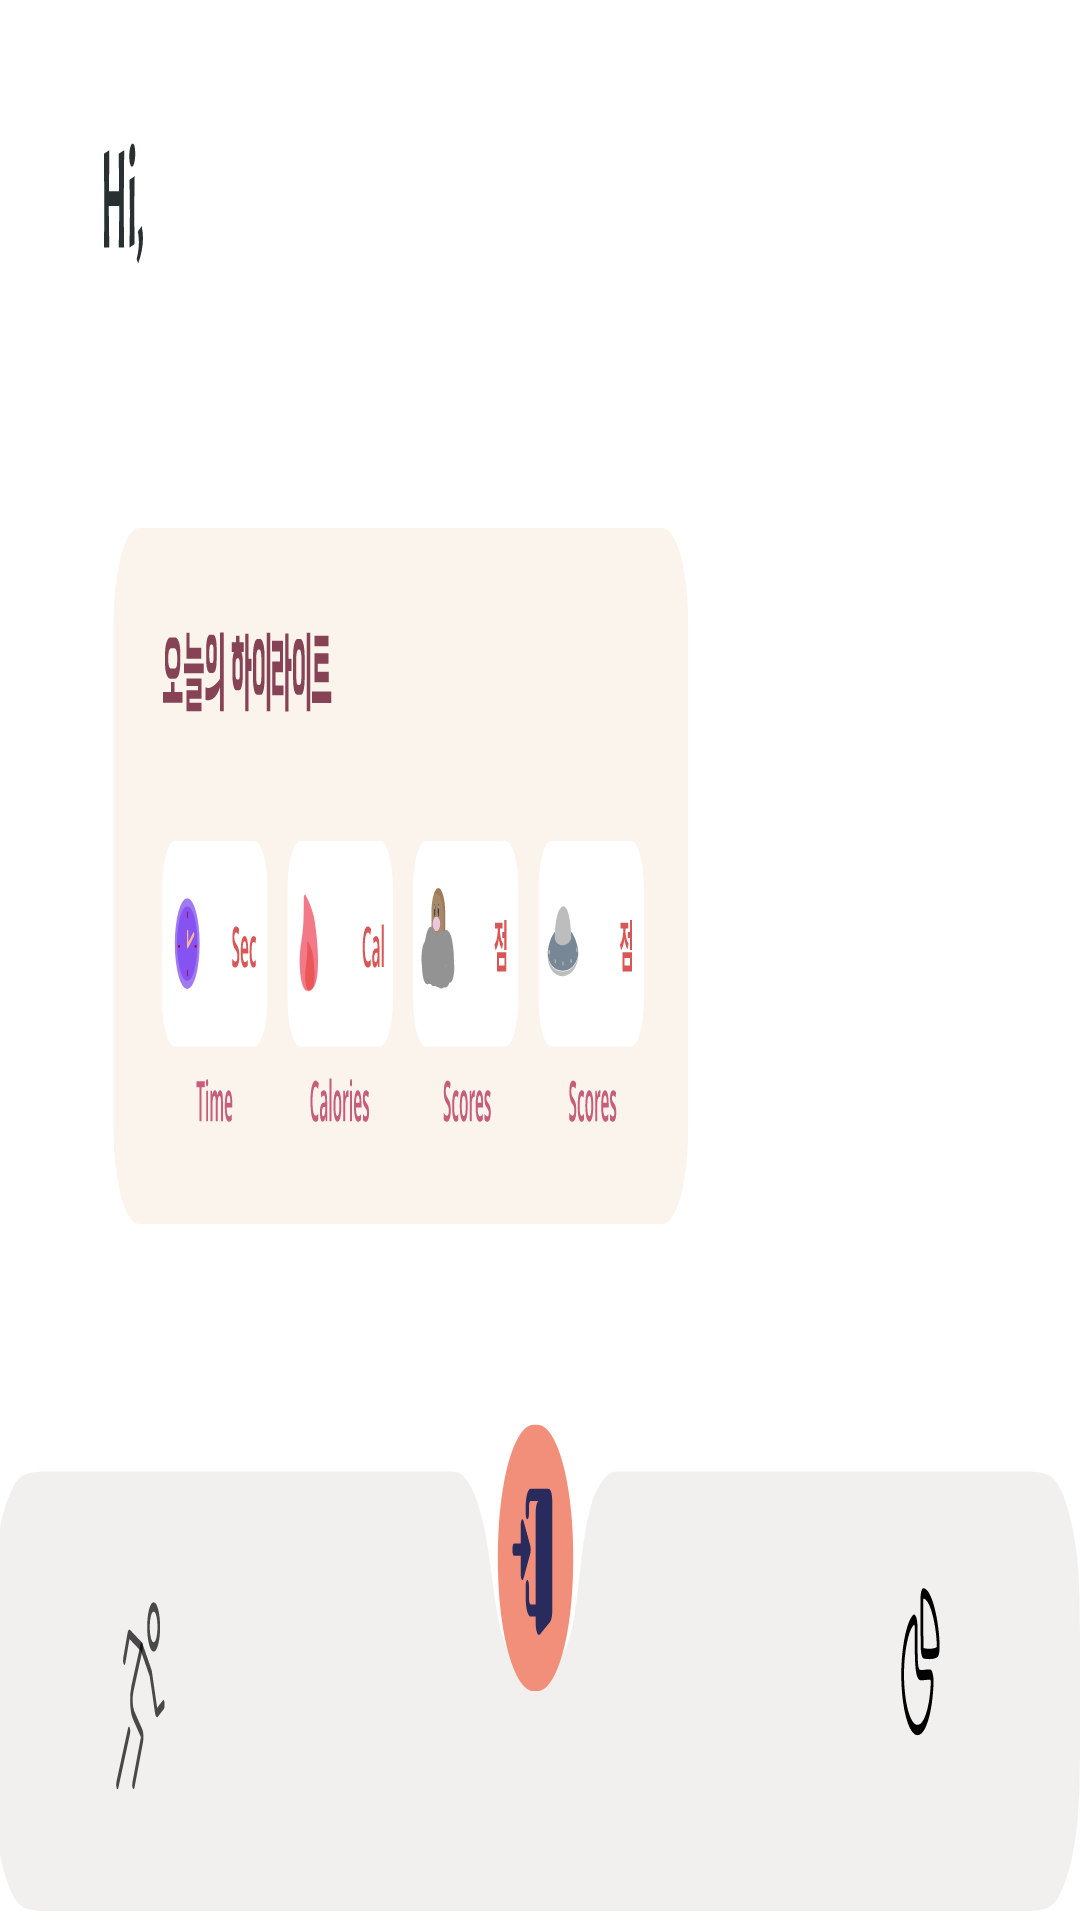

Write the Android layout XML for this screen, with the resource values it uses.
<!-- AndroidManifest.xml: application theme Theme.PostureTeacher -->
<!-- res/layout/activity_main.xml -->
<?xml version="1.0" encoding="utf-8"?>
<androidx.constraintlayout.widget.ConstraintLayout xmlns:android="http://schemas.android.com/apk/res/android"
    xmlns:app="http://schemas.android.com/apk/res-auto"
    xmlns:tools="http://schemas.android.com/tools"
    android:layout_width="846dp"
    android:layout_height="411dp"
    tools:context=".MainActivity"
    app:srcCompat="@drawable/main_page"
    android:screenOrientation="landscape">

    <RelativeLayout
        android:id="@+id/android_main"
        android:layout_width="fill_parent"
        android:layout_height="fill_parent"
        android:background="@drawable/main_page"
        android:clipToOutline="true"
        tools:ignore="MissingConstraints,RedundantNamespace,UnusedAttribute"
        tools:layout_editor_absoluteX="0dp"
        tools:layout_editor_absoluteY="0dp">

        <TextView
            android:id="@+id/user_name"
            android:layout_width="180dp"
            android:layout_height="60dp"
            android:gravity="left"
            android:paddingBottom="16dp"
            android:textColor="@color/black"
            android:fontFamily="@font/bmhannapro"
            android:textSize="25sp"
            android:layout_marginLeft="115dp"
            android:layout_marginTop="15dp"
            android:textStyle="bold"
            android:text=""/>
        <TextView
            android:id="@+id/today_date"
            android:layout_width="200dp"
            android:layout_height="60dp"
            android:gravity="center"
            android:paddingBottom="16dp"
            android:textColor="@color/date_color"
            android:textSize="23sp"
            android:fontFamily="@font/bmhannapro"
            android:layout_marginLeft="60dp"
            android:layout_marginTop="50dp"
            android:textStyle="bold"
            android:text=""/>

        <ImageView
            android:id="@+id/girl2"
            android:layout_width="200dp"
            android:layout_height="200dp"
            android:layout_marginLeft="550dp"
            android:layout_marginTop="70dp"
            app:srcCompat="@drawable/girl2"
            ></ImageView>

        <View
            android:id="@+id/overlay_home"
            android:layout_width="58dp"
            android:layout_height="64dp"
            android:layout_marginLeft="80dp"
            android:layout_marginTop="320dp"
            android:background="@android:color/transparent" />

        <View
            android:id="@+id/overlay_exercise"
            android:layout_width="58dp"
            android:layout_height="64dp"
            android:layout_marginLeft="80dp"
            android:layout_marginTop="320dp"
            android:background="@android:color/transparent" />

        <ImageView
            android:id="@+id/overlay_game"
            android:layout_width="49dp"
            android:layout_height="49dp"
            android:layout_marginLeft="248dp"
            android:layout_marginTop="335dp"
            app:srcCompat="@drawable/console"></ImageView>

        <ImageView
            android:id="@+id/overlay_rank"
            android:layout_width="40dp"
            android:layout_height="40dp"
            android:layout_marginLeft="550dp"
            android:layout_marginTop="340dp"
            app:srcCompat="@drawable/trophy_main">
        </ImageView>

        <View
            android:id="@+id/overlay_chart"
            android:layout_width="58dp"
            android:layout_height="64dp"
            android:layout_marginLeft="700dp"
            android:layout_marginTop="320dp"
            android:background="@android:color/transparent" />

        <View
            android:id="@+id/overlay_logout"
            android:layout_width="58dp"
            android:layout_height="64dp"
            android:layout_marginLeft="390dp"
            android:layout_marginTop="300dp"
            android:background="@android:color/transparent" />

        <TextView
            android:id="@+id/main_time"
            android:layout_width="40dp"
            android:layout_height="40dp"
            android:gravity="center"
            android:paddingBottom="16dp"
            android:textColor="@color/main_page_color"
            android:textSize="13sp"
            android:layout_marginLeft="148dp"
            android:layout_marginTop="190dp"
            android:textStyle="bold"
            android:text=""/>
        <TextView
            android:id="@+id/main_kcal"
            android:layout_width="40dp"
            android:layout_height="40dp"
            android:gravity="center"
            android:paddingBottom="16dp"
            android:textColor="@color/main_page_color"
            android:textSize="13sp"
            android:layout_marginLeft="247dp"
            android:layout_marginTop="190dp"
            android:textStyle="bold"
            android:text=""/>
        <TextView
            android:id="@+id/main_score"
            android:layout_width="40dp"
            android:layout_height="40dp"
            android:gravity="center"
            android:paddingBottom="16dp"
            android:textColor="@color/main_page_color"
            android:textSize="13sp"
            android:layout_marginLeft="355dp"
            android:layout_marginTop="190dp"
            android:textStyle="bold"
            android:text=""/>
        <TextView
            android:id="@+id/main_score2"
            android:layout_width="40dp"
            android:layout_height="40dp"
            android:gravity="center"
            android:paddingBottom="16dp"
            android:textColor="@color/main_page_color"
            android:textSize="13sp"
            android:layout_marginLeft="450dp"
            android:layout_marginTop="190dp"
            android:textStyle="bold"
            android:text=""/>


    </RelativeLayout>

    
</androidx.constraintlayout.widget.ConstraintLayout>
<!-- resources referenced by this layout -->
<resources>
  <color name="black">#FF32383E</color>
  <color name="date_color">#F28F7A</color>
  <color name="main_page_color">#D95656</color>
  <!-- drawable girl2: png bitmap (drawable, 118557 bytes) -->
  <!-- drawable main_page: vector/xml drawable (drawable, 40510 chars, omitted) -->
  <style name="Theme.PostureTeacher" parent="Theme.MaterialComponents.Light.DarkActionBar">
          
          <item name="colorPrimary">@color/main_color</item>
          <item name="colorPrimaryVariant">@color/main_color</item>
  
          <item name="colorOnPrimary">@color/back_ground</item>
          
          <item name="colorSecondary">@color/back_ground</item>
          <item name="colorSecondaryVariant">@color/back_ground</item>
          <item name="colorOnSecondary">@color/back_ground</item>
          
          <item name="android:statusBarColor">@color/back_ground</item>
          <item name="android:windowLightStatusBar">true</item>
          <item name="android:background">@color/back_ground</item>
  
          
          <item name="windowActionBar">false</item>
          <item name="windowNoTitle">true</item>
  
  
          <item name="android:windowFullscreen">true</item>
  
  
  
      </style>
  <color name="main_color">#FFB213</color>
  <color name="back_ground">#00FFFFFF</color>
</resources>
